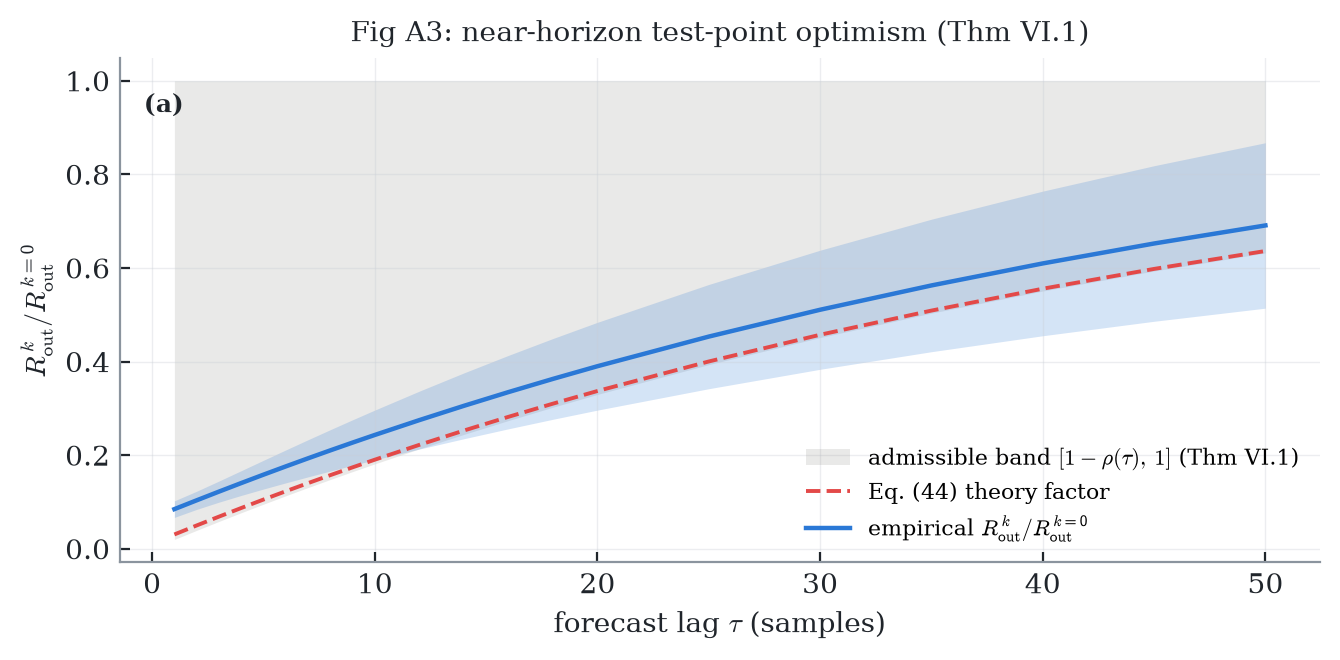

Data behind this chart, as committed beside it:
tau, rho, eq44_factor, lower_band, upper_band, empirical_mean, empirical_se
1, 0.9802, 0.0305, 0.0198, 1, 0.0846, 0.009031
2, 0.9608, 0.04969, 0.03921, 1, 0.1034, 0.0099
3, 0.9418, 0.06851, 0.05824, 1, 0.122, 0.0115
4, 0.9231, 0.08696, 0.07688, 1, 0.1403, 0.01349
5, 0.9048, 0.105, 0.09516, 1, 0.1582, 0.01567
6, 0.8869, 0.1228, 0.1131, 1, 0.1758, 0.01794
7, 0.8694, 0.1401, 0.1306, 1, 0.1931, 0.02024
8, 0.8521, 0.1572, 0.1479, 1, 0.2101, 0.02255
9, 0.8353, 0.1738, 0.1647, 1, 0.2267, 0.02485
10, 0.8187, 0.1902, 0.1813, 1, 0.2431, 0.02712
12, 0.7866, 0.222, 0.2134, 1, 0.2748, 0.03157
14, 0.7558, 0.2525, 0.2442, 1, 0.3053, 0.03587
16, 0.7261, 0.2818, 0.2739, 1, 0.3346, 0.04002
18, 0.6977, 0.3099, 0.3023, 1, 0.3628, 0.04402
20, 0.6703, 0.337, 0.3297, 1, 0.39, 0.04786
25, 0.6065, 0.4001, 0.3935, 1, 0.4533, 0.05682
30, 0.5488, 0.4572, 0.4512, 1, 0.5106, 0.06491
35, 0.4966, 0.5088, 0.5034, 1, 0.5625, 0.07222
40, 0.4493, 0.5556, 0.5507, 1, 0.6096, 0.07883
45, 0.4066, 0.5979, 0.5934, 1, 0.6522, 0.08479
50, 0.3679, 0.6361, 0.6321, 1, 0.6908, 0.09017
